Dataset: dataset_removed (GitHub, nguyenvanbaoub2005/CLASSIFICATION_ML). Classes: cardboard, glass, metal, paper.

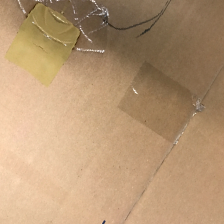
Label: cardboard

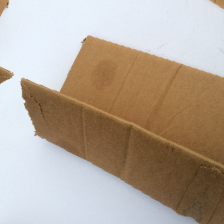
Label: cardboard

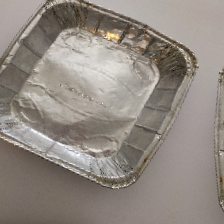
Label: metal

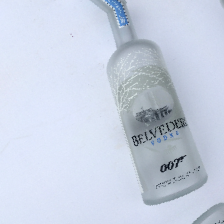
Label: glass

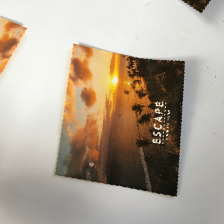
Label: paper

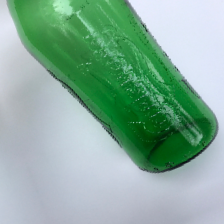
Label: glass
